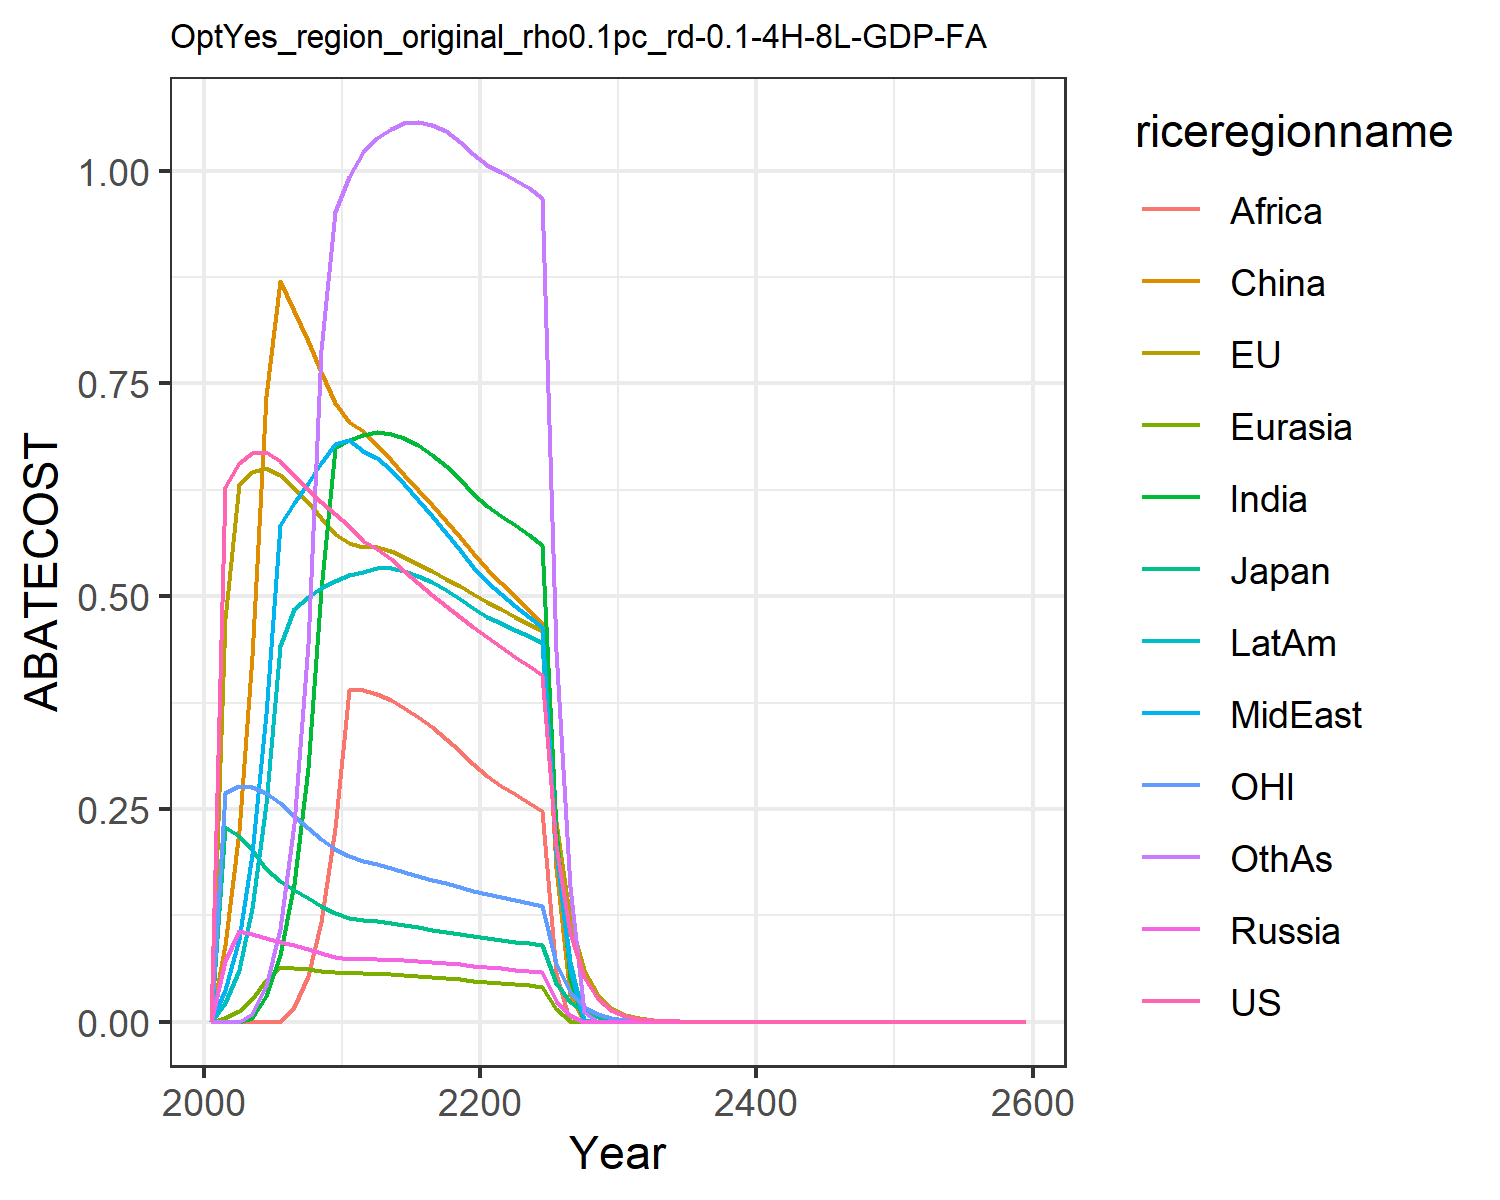

Source data for this figure (header and first rows):
0.0, 0.0, 0.0, 0.0, 0.0, 0.0, 0.0, 0.0, 0.0, 0.0, 0.0, 0.0
0.628, 0.4732, 0.2286, 0.07096, 0.004576, 0.09027, 4.336808689942018e-18, 0.03744, 1.734723475976807e-18, 0.02146, 0.2693, 1.734723475976807e-18
0.6565, 0.6316, 0.2182, 0.1071, 0.01251, 0.2243, 6.938893903907228e-18, 0.09691, 5.204170427930421e-18, 0.06079, 0.2766, 1.734723475976807e-18
0.6683, 0.6465, 0.2013, 0.103, 0.02633, 0.4294, 0.004673, 0.1971, 3.469446951953614e-18, 0.1334, 0.2762, 0.008732
0.669, 0.6505, 0.1792, 0.09857, 0.04905, 0.7348, 0.02981, 0.3613, 0.0, 0.2559, 0.269, 0.04149
0.6586, 0.6425, 0.165, 0.09419, 0.06479, 0.8706, 0.07851, 0.5842, 3.469446951953614e-18, 0.4419, 0.2566, 0.1094
0.6419, 0.6274, 0.1548, 0.08981, 0.06346, 0.8351, 0.1618, 0.6091, 0.01702, 0.4855, 0.2419, 0.2322
0.6258, 0.6105, 0.1451, 0.08528, 0.06191, 0.7994, 0.298, 0.6332, 0.05348, 0.4992, 0.2279, 0.4437
0.6107, 0.5923, 0.1359, 0.08077, 0.06016, 0.7636, 0.5078, 0.6563, 0.1175, 0.5101, 0.2148, 0.7894
0.5966, 0.5736, 0.1273, 0.07625, 0.05827, 0.7275, 0.6742, 0.6784, 0.2277, 0.5183, 0.2026, 0.9518
0.5819, 0.5626, 0.122, 0.07395, 0.05718, 0.7043, 0.6838, 0.6839, 0.3893, 0.5247, 0.1942, 0.9927
0.5653, 0.5582, 0.1193, 0.07355, 0.0568, 0.6944, 0.6896, 0.671, 0.3899, 0.5281, 0.1891, 1.022
0.5559, 0.5573, 0.118, 0.07356, 0.0565, 0.6776, 0.6927, 0.6621, 0.3855, 0.5329, 0.1855, 1.038
0.5432, 0.5526, 0.1159, 0.07303, 0.05582, 0.6603, 0.691, 0.6482, 0.378, 0.5329, 0.1811, 1.049
0.5294, 0.546, 0.1135, 0.0722, 0.05485, 0.6429, 0.6855, 0.6316, 0.3689, 0.5296, 0.1764, 1.056
0.5154, 0.5381, 0.1109, 0.07116, 0.05374, 0.6251, 0.6772, 0.6133, 0.3582, 0.524, 0.1717, 1.057
0.5016, 0.5296, 0.1083, 0.07003, 0.05249, 0.607, 0.6661, 0.5942, 0.3461, 0.5165, 0.167, 1.054
0.4883, 0.5206, 0.1058, 0.06875, 0.05112, 0.5884, 0.6528, 0.5743, 0.3327, 0.5073, 0.1626, 1.046
0.4757, 0.5115, 0.1033, 0.06736, 0.04968, 0.5695, 0.6375, 0.5541, 0.3183, 0.497, 0.1583, 1.034
0.4636, 0.5022, 0.1009, 0.06595, 0.04814, 0.5503, 0.6205, 0.5338, 0.303, 0.4856, 0.1541, 1.019
0.4517, 0.4932, 0.09855, 0.06444, 0.04669, 0.5324, 0.606, 0.5164, 0.2892, 0.4758, 0.1502, 1.007
0.4399, 0.4846, 0.09636, 0.06287, 0.04539, 0.5159, 0.5948, 0.5024, 0.2775, 0.4681, 0.1466, 0.9982
0.4286, 0.4761, 0.09425, 0.06129, 0.04401, 0.5, 0.5837, 0.489, 0.2672, 0.4607, 0.143, 0.9893
0.4178, 0.4678, 0.09223, 0.0597, 0.04265, 0.4841, 0.5722, 0.4761, 0.2573, 0.4528, 0.1397, 0.9793
0.4075, 0.4596, 0.09029, 0.0581, 0.04133, 0.4681, 0.5602, 0.4633, 0.2473, 0.4448, 0.1365, 0.9679
0.2063, 0.2343, 0.04588, 0.02493, 0.01506, 0.1811, 0.2258, 0.1992, 0.05741, 0.198, 0.06923, 0.436
0.1045, 0.1194, 0.02331, 0.007795, 0.001268, 0.03169, 0.05072, 0.06221, 0.0, 0.06968, 0.03512, 0.1582
0.05291, 0.06082, 0.01184, 0.0, 0.0, 0.0, 0.0, 0.0, 0.0, 0.002168, 0.01782, 0.01168
0.0268, 0.03097, 0.006017, 0.0, 0.0, 0.0, 0.0, 0.0, 0.0, 0.0, 0.009039, 0.0
0.01357, 0.01576, 0.003057, 0.0, 0.0, 0.0, 0.0, 0.0, 0.0, 0.0, 0.004586, 0.0
0.006864, 0.008003, 0.001549, 0.0, 0.0, 0.0, 0.0, 0.0, 0.0, 0.0, 0.002321, 0.0
0.003464, 0.004051, 0.0007828, 0.0, 0.0, 0.0, 0.0, 0.0, 0.0, 0.0, 0.001172, 0.0
0.001747, 0.002048, 0.0003953, 0.0, 0.0, 0.0, 0.0, 0.0, 0.0, 0.0, 0.0005912, 0.0
0.0008808, 0.001035, 0.0001995, 0.0, 0.0, 0.0, 0.0, 0.0, 0.0, 0.0, 0.0002981, 0.0
0.000444, 0.0005229, 0.0001007, 0.0, 0.0, 0.0, 0.0, 0.0, 0.0, 0.0, 0.0001503, 0.0
0.0002238, 0.0002641, 5.079086957525593e-5, 0.0, 0.0, 0.0, 0.0, 0.0, 0.0, 0.0, 7.576387340981246e-5, 0.0
0.0001128, 0.0001333, 2.5620352580734962e-5, 0.0, 0.0, 0.0, 0.0, 0.0, 0.0, 0.0, 3.818936539447871e-5, 0.0
5.687490363913267e-5, 6.728730104110401e-5, 1.2922422835966682e-5, 0.0, 0.0, 0.0, 0.0, 0.0, 0.0, 0.0, 1.9248626221417606e-5, 0.0
2.8668512147962478e-5, 3.395722978596828e-5, 6.517346589072091e-6, 0.0, 0.0, 0.0, 0.0, 0.0, 0.0, 0.0, 9.70153963374016e-6, 0.0
1.4450664650934829e-5, 1.713432084934756e-5, 3.2867835740498398e-6, 0.0, 0.0, 0.0, 0.0, 0.0, 0.0, 0.0, 4.889549647820714e-6, 0.0
7.283992245969614e-6, 8.644589081060206e-6, 1.6574804484654427e-6, 0.0, 0.0, 0.0, 0.0, 0.0, 0.0, 0.0, 2.464259293013592e-6, 0.0
3.6715572768838587e-6, 4.360844090523238e-6, 8.358056635327001e-7, 0.0, 0.0, 0.0, 0.0, 0.0, 0.0, 0.0, 1.241922567384821e-6, 0.0
1.850675230384061e-6, 2.1996343298121915e-6, 4.2144775819557766e-7, 0.0, 0.0, 0.0, 0.0, 0.0, 0.0, 0.0, 6.258841677316372e-7, 0.0
9.328440407538203e-7, 1.1094009426593965e-6, 2.12503162444145e-7, 0.0, 0.0, 0.0, 0.0, 0.0, 0.0, 0.0, 3.1541717944252764e-7, 0.0
4.702042500267929e-7, 5.59485068751338e-7, 1.0714493003883262e-7, 0.0, 0.0, 0.0, 0.0, 0.0, 0.0, 0.0, 1.5895312202681113e-7, 0.0
2.3700773380308105e-7, 2.821329577037283e-7, 5.402112827611275e-8, 0.0, 0.0, 0.0, 0.0, 0.0, 0.0, 0.0, 8.010239087339817e-8, 0.0
1.194639189764773e-7, 1.4226156389634624e-7, 2.7235952940812466e-8, 0.0, 0.0, 0.0, 0.0, 0.0, 0.0, 0.0, 4.036592615807963e-8, 0.0
6.021561427706116e-8, 7.172863439987527e-8, 1.3731228916285167e-8, 0.0, 0.0, 0.0, 0.0, 0.0, 0.0, 0.0, 2.0341252904394582e-8, 0.0
3.035145366485399e-8, 3.616357064604981e-8, 6.9225336355048794e-9, 0.0, 0.0, 0.0, 0.0, 0.0, 0.0, 0.0, 1.0250241799390679e-8, 0.0
1.5298463126675006e-8, 1.823165530853826e-8, 3.4898795036621893e-9, 0.0, 0.0, 0.0, 0.0, 0.0, 0.0, 0.0, 5.165167873893684e-9, 0.0
7.711058453432077e-9, 9.190921160041638e-9, 1.759325798141207e-9, 0.0, 0.0, 0.0, 0.0, 0.0, 0.0, 0.0, 2.6027291095483144e-9, 0.0
3.886673377083472e-9, 4.633103684480383e-9, 8.868972801486713e-10, 0.0, 0.0, 0.0, 0.0, 0.0, 0.0, 0.0, 1.3114989971258739e-9, 0.0
1.9590248797117085e-9, 2.3354295007582367e-9, 4.4708722970814165e-10, 0.0, 0.0, 0.0, 0.0, 0.0, 0.0, 0.0, 6.608481512542714e-10, 0.0
9.874150168590033e-10, 1.177185314667855e-9, 2.2537395387792604e-10, 0.0, 0.0, 0.0, 0.0, 0.0, 0.0, 0.0, 3.329893673280442e-10, 0.0
4.976882672909672e-10, 5.933455176972178e-10, 1.1360783366415737e-10, 0.0, 0.0, 0.0, 0.0, 0.0, 0.0, 0.0, 1.6778543564649816e-10, 0.0
2.508493707332547e-10, 2.990587736138651e-10, 5.7267267968502416e-11, 0.0, 0.0, 0.0, 0.0, 0.0, 0.0, 0.0, 8.454220781710553e-11, 0.0
1.2643479722127574e-10, 1.5072755668915851e-10, 2.8866808933384983e-11, 0.0, 0.0, 0.0, 0.0, 0.0, 0.0, 0.0, 4.259793593094161e-11, 0.0
6.372623480142821e-11, 7.596561698473094e-11, 1.4550759883368104e-11, 0.0, 0.0, 0.0, 0.0, 0.0, 0.0, 0.0, 2.14634422602504e-11, 0.0
3.2119443004535615e-11, 3.828518507103011e-11, 7.334450397784952e-12, 0.0, 0.0, 0.0, 0.0, 0.0, 0.0, 0.0, 1.0814494677037268e-11, 0.0
1.6188846985143285e-11, 1.9294546986938627e-11, 3.696961025873066e-12, 0.0, 0.0, 0.0, 0.0, 0.0, 0.0, 0.0, 5.448905874325735e-12, 0.0
